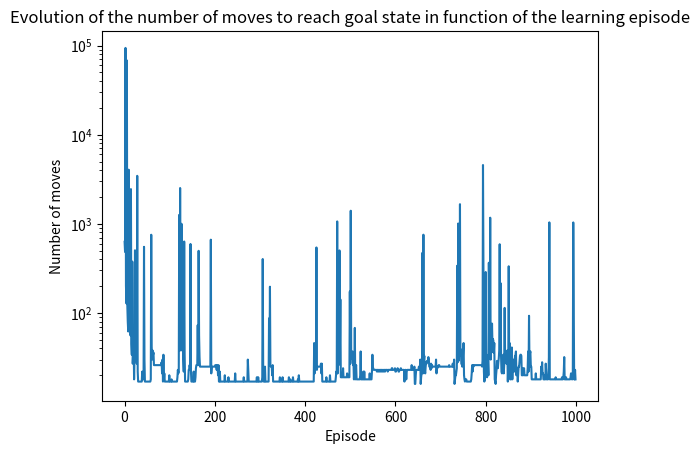

This figure's Python source:
# -*- coding: utf-8 -*-
"""
Created on Tue Aug 27 10:31:05 2019
[redacted]
"""

import numpy as np
import matplotlib.pyplot as plt
from statistics import mean

BOARD_ROWS = 7
BOARD_COLS = 10
WIN_STATE = (3, 7)
START = (3, 0)
WIND = [0,0,0,1,1,1,2,2,1,0]

class State:
    def __init__(self, state=START):
        self.state = state
        self.actions = ["up", "down", "left", "right"]
        self.isEnd = False

    def giveReward(self):
        if self.state == WIN_STATE:
            return 1
        else:
            return -1        

    def isEndFunc(self):
        if (self.state == WIN_STATE):
            self.isEnd = True

    def nxtPosition(self, action):        
#        action: up, down, left, right
#        -------------
#        0 | 1 | 2| 3| 4| 5| 6| 7| 8| 9|
#        1 |
#        2 |
#        3 |
#        4 |
#        5 |
#        6 |  
        if action == "up":
            nxtState = (min(max(self.state[0] - (1 + WIND[self.state[1]]),0),6), self.state[1])
        elif action == "down":
            nxtState = (min(max(self.state[0] + 1 - WIND[self.state[1]],0),6), self.state[1])
        elif action == "left":
            nxtState = (max(self.state[0] - WIND[self.state[1]],0), max(self.state[1] - 1,0))
        else:
            nxtState = (max(self.state[0] - WIND[self.state[1]],0), min(self.state[1] + 1,9))
        return nxtState


class Agent:

    def __init__(self):
        self.states = [START]
        self.rewards = []
        self.path = []
        self.pathslength = []
        self.State = State()
        self.epsilon = 0.01
        self.alpha = 0.4
        self.gamma = 0.99
        self.bootstrap = 4
        self.q = {}

    def getQ(self, state, action):
        return self.q.get((state, action), 0.0)

    def learnQ(self, state, action, G):
        oldv = self.q.get((state, action), None)
        if oldv is None:
            self.q[(state, action)] = G 
        else:
            self.q[(state, action)] = self.q[(state, action)] + self.alpha * (G - self.q[(state, action)])

    def chooseAction(self, state):
        if np.random.uniform(0, 1) <= self.epsilon:
            action = np.random.choice(self.State.actions)
        else:
            q = [self.getQ(state, a) for a in self.State.actions]
            maxQ = max(q)
            count = q.count(maxQ)
            if count > 1:
                best = [i for i in range(len(self.State.actions)) if q[i] == maxQ]
                i = np.random.choice(best)
            else:
                i = q.index(maxQ)

            action = self.State.actions[i]
        return action

    def takeAction(self, action):
        position = self.State.nxtPosition(action)
        return State(state=position)

    def reset(self):
        self.states = [START]
        self.rewards = []
        self.path = []
        self.State = State()

    def play(self, rounds=10):
        i = 0    
        T=float('inf')
        while i < rounds:
            if self.State.isEnd:
                print("Number of moves done to reach goal state")
                self.pathslength.append(len(self.path))
                print(self.pathslength[len(self.pathslength)-1])
                T = len(self.states)
                tau = len(self.path) - self.bootstrap
                if tau >=0 :
                    G = 0 
                    for k in range(tau + 1, min(tau + self.bootstrap,T)):
                        G += pow(self.gamma,k-tau-1)*self.rewards[k]
                        if tau + self.bootstrap < T:
                            G += pow(self.gamma,self.bootstrap)*self.getQ(self.states[tau+self.bootstrap],self.path[tau+self.bootstrap-1])
                            self.learnQ(self.states[tau],self.path[tau],G)
                self.reset()
                i += 1
            else:
                action = self.chooseAction(self.State.state)
                self.states.append(self.State.nxtPosition(action))
                self.path.append(action)
                self.State = self.takeAction(action)
                self.rewards.append(self.State.giveReward())
                tau = len(self.path) - self.bootstrap
                if tau >=0 :
                    G = 0 
                    for k in range(tau + 1, min(tau + self.bootstrap,T)):
                        G += pow(self.gamma,k-tau-1)*self.rewards[k]
                    if tau + self.bootstrap < T:
                        G += pow(self.gamma,self.bootstrap)*self.getQ(self.states[tau+self.bootstrap],self.path[tau+self.bootstrap-1])
                        self.learnQ(self.states[tau],self.path[tau],G)
                self.State.isEndFunc()        
                    

    def showPolicy(self):
        for i in range(0, BOARD_ROWS):
            print('----------------------------------')
            out = '| '
            for j in range(0, BOARD_COLS):
                state = (i,j)
                q = [self.getQ(state, a) for a in self.State.actions]
                maxQ = max(q)
                count = q.count(maxQ)
                if count > 1:
                    best = [i for i in range(len(self.State.actions)) if q[i] == maxQ]
                    i = np.random.choice(best)
                else:
                    i = q.index(maxQ)

                action = self.State.actions[i]
                out += str(action + ' | ')
            print(out)
        print('----------------------------------')
        x=range(len(self.pathslength))
        y=self.pathslength
        y_last=y[len(y)-100:len(y)-1]
        print(mean(y_last))
        plt.yscale('log')
        plt.plot(x,y)
        plt.xlabel("Episode")
        plt.ylabel("Number of moves")
        plt.title("Evolution of the number of moves to reach goal state in function of the learning episode")


if __name__ == "__main__":
    ag = Agent()
    ag.play(1000)
    print(ag.showPolicy())
